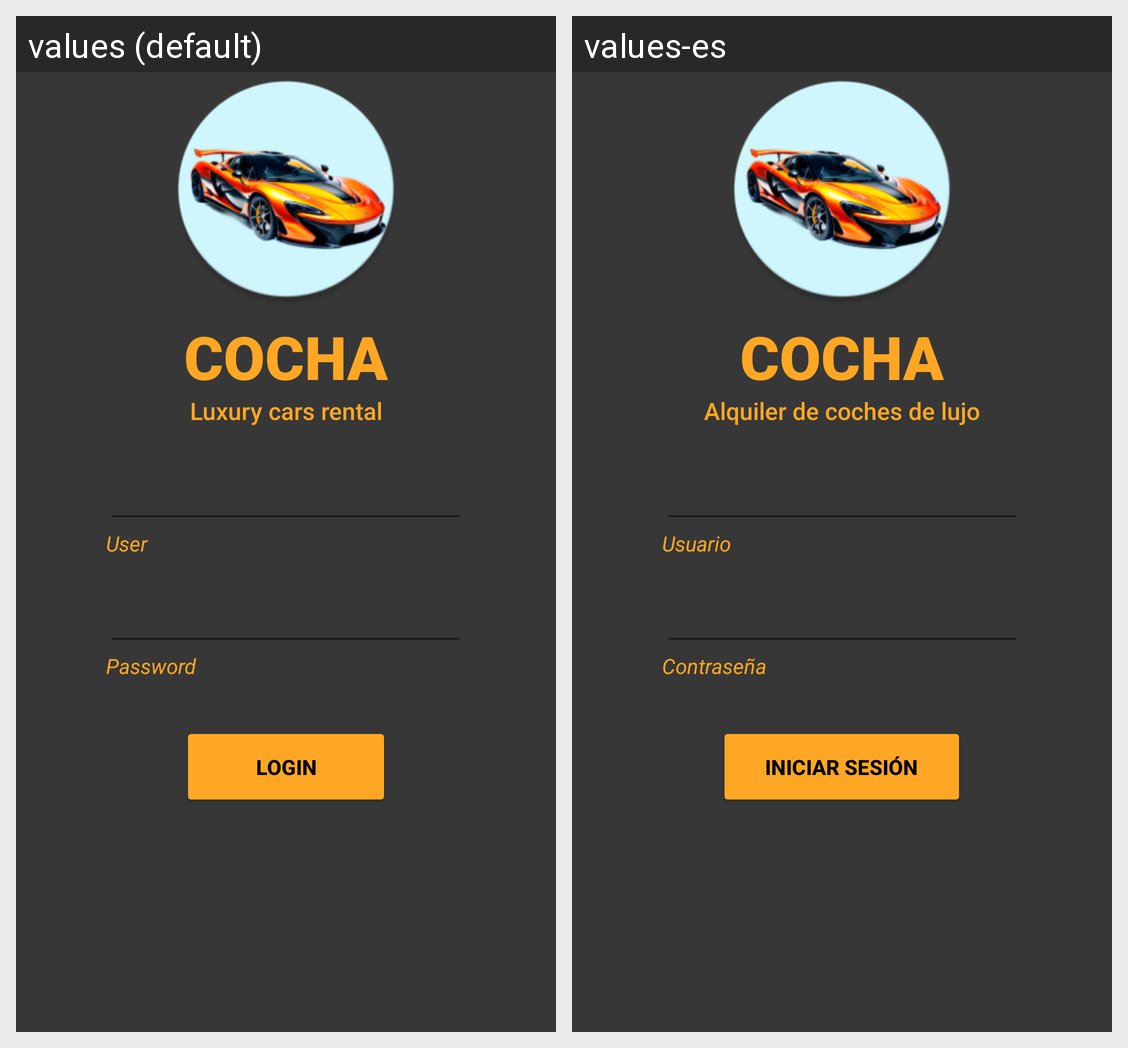

Locale-by-locale string values for the Android screen shown in this grid:
Android screen res/layout/login.xml rendered under 2 locales, left to right: values (default), values-es. Device: Nexus 5 (rendered at 1080×1920; each locale shown at half size, 540×960, under a caption strip naming it); theme Theme.Cocha.
Strings drawn on this screen, with the default value and each locale's value (text and hints the layout hard-codes, and strings that could not be matched under every locale, appear in the picture but are not listed):

nombre_app
  values: Cocha
  values-es: Cocha

descripcion_app
  values: Luxury cars rental
  values-es: Alquiler de coches de lujo

texto_usuario
  values: User
  values-es: Usuario

texto_contrasena
  values: Password
  values-es: Contraseña

boton_login
  values: LogIN
  values-es: Iniciar sesión
